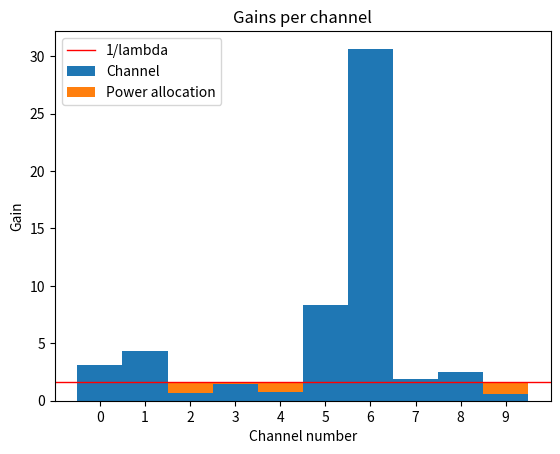
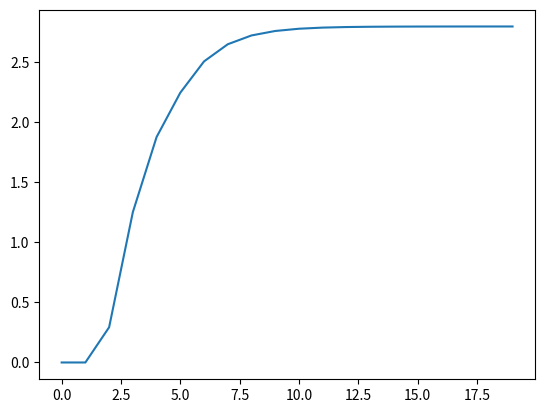

These charts were generated, in order, by the following Python code:
import numpy as np
import matplotlib.pyplot as plt 

# Number of Channels 
N = 10
N0 = 1 # Normalized noise level 
SNR_dB = 10 
P = 10 ** (SNR_dB/10) # Sum Power budgent defined via the SNR 

# The channel specific gains drawn from Gaussian distribution 
g = np.abs(np.random.randn(N, 1))
step = 0
alphas = []
caps = []
alpha_low = min(N0/g) # initial low
alpha_high = (P + np.sum(N0/g)) / N # Initial high 
stop_threshold = 1e-5
# alpha_low, alpha_high

while(np.abs(alpha_low-alpha_high) > stop_threshold):
    alpha = (alpha_low + alpha_high) / 2 
    alphas.append(float(alpha))
    # solve the power allocation 
    p = 1/alpha - N0/g
    p[p < 0] = 0 
    # Test Sum-Power constraints 
    if (np.sum(p) > P):
        alpha_low = alpha 
    else: 
        alpha_high = alpha 
    step += 1 
    caps.append(np.sum(np.log(1 + g * p / N0)))
# Print the achievable rate in nats/s 
print(np.sum(np.log(1 + g * p / N0)))



plt.figure(1)
plt.bar(range(10), height=N0/g.squeeze(), width=1, label='Channel')
plt.bar(range(10), height= -1 * p.squeeze(), width=1, bottom=1/alpha, label='Power allocation')
plt.xticks(range(10))
plt.xlabel("Channel number")
plt.ylabel("Gain")
plt.title("Gains per channel")
plt.axhline(y=1 / alpha, color="r", linewidth=1, label='1/lambda')
plt.legend()
plt.figure(2)
plt.plot(caps)
plt.show()